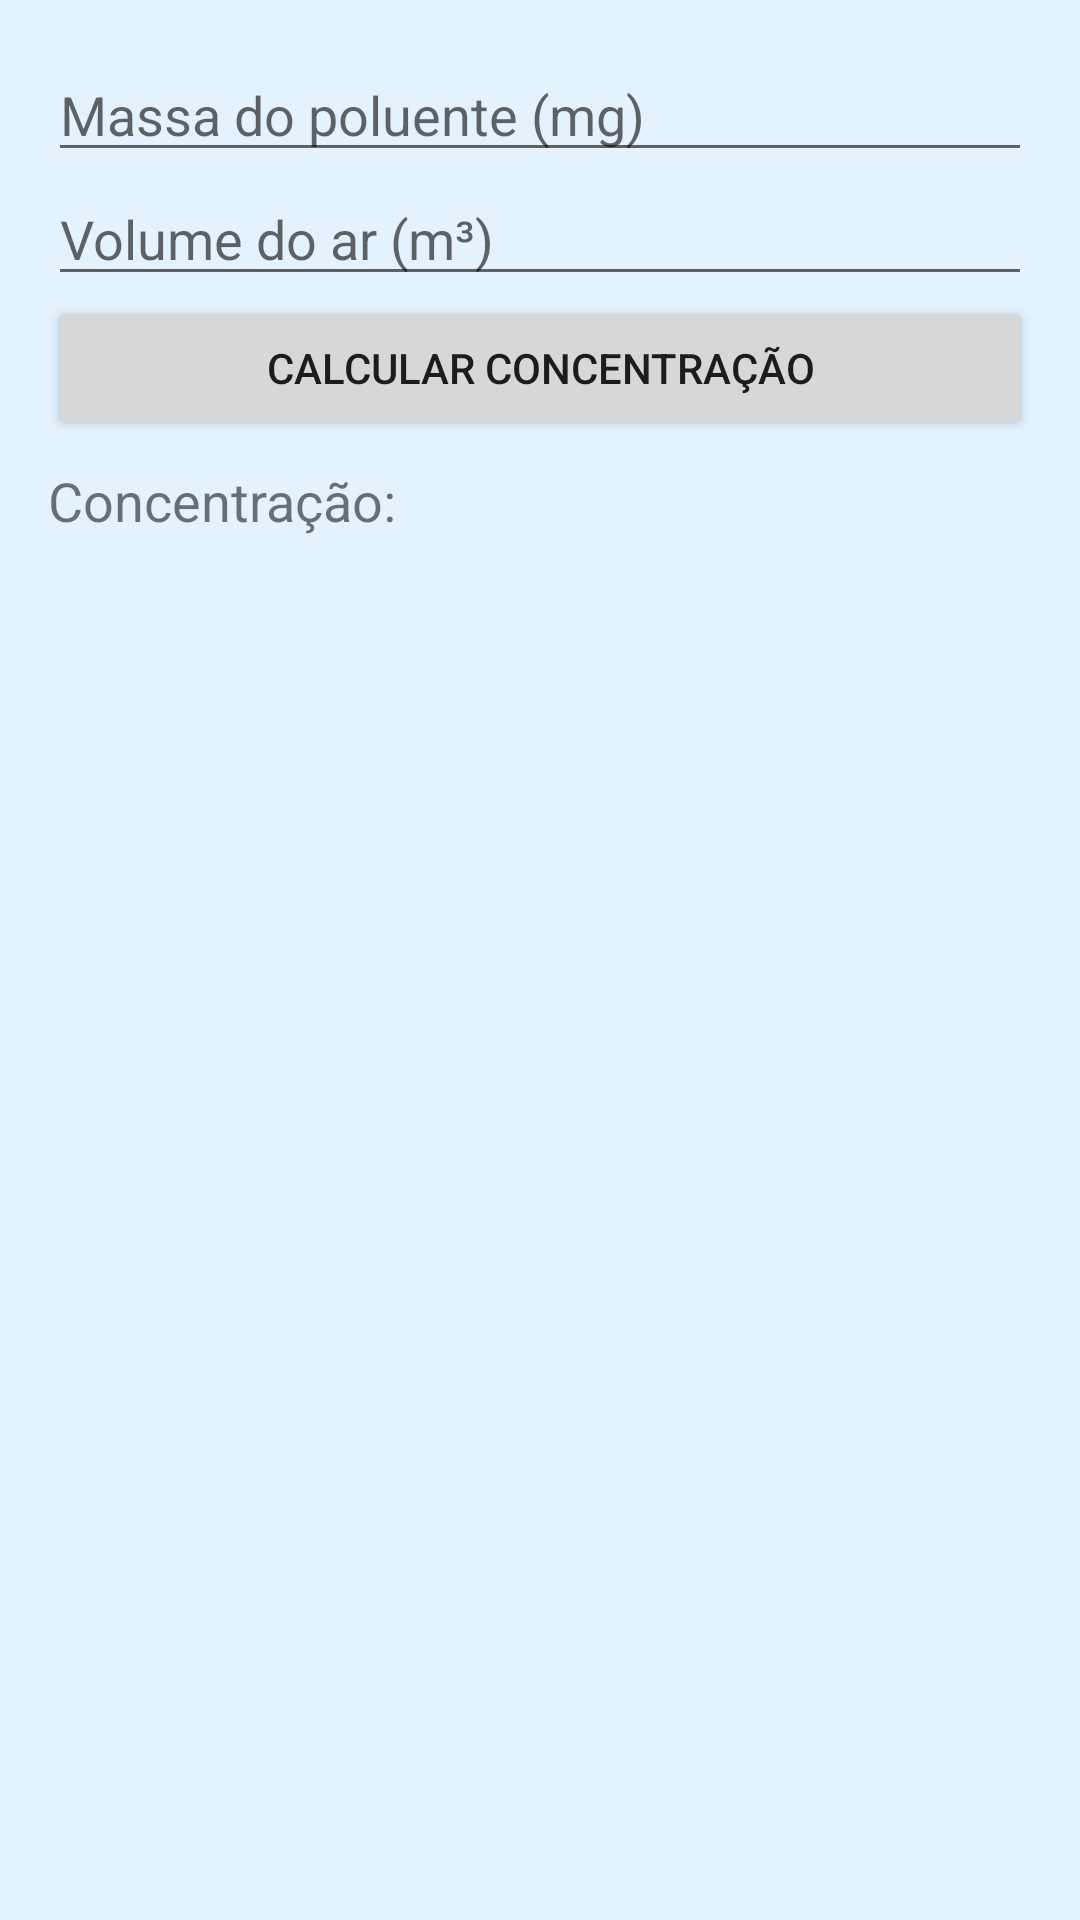

Android layout source for this screen:
<!-- AndroidManifest.xml: application theme Theme.Farmacia_app -->
<!-- res/layout/layout_concentracao.xml -->
<?xml version="1.0" encoding="utf-8"?>
<LinearLayout xmlns:android="http://schemas.android.com/apk/res/android" android:id="@+id/layoutConcentracao"
              android:orientation="vertical"
              android:layout_width="match_parent"
              android:layout_height="wrap_content"
              android:background="#E3F2FD"
              android:padding="16dp">

    <EditText
            android:id="@+id/edtMassa"
            android:hint="Massa do poluente (mg)"
            android:inputType="numberDecimal"
            android:layout_width="match_parent"
            android:layout_height="wrap_content" />

    <EditText
            android:id="@+id/edtVolume"
            android:hint="Volume do ar (m³)"
            android:inputType="numberDecimal"
            android:layout_width="match_parent"
            android:layout_height="wrap_content" />

    <Button
            android:id="@+id/btnCalcularConcentracao"
            android:text="Calcular Concentração"
            android:layout_width="match_parent"
            android:layout_height="wrap_content" />

    <TextView
            android:id="@+id/txtResultadoConcentracao"
            android:text="Concentração: "
            android:textSize="18sp"
            android:paddingTop="8dp"
            android:layout_width="match_parent"
            android:layout_height="wrap_content" />

</LinearLayout>
<!-- resources referenced by this layout -->
<resources>
  <style name="Theme.Farmacia_app" parent="Theme.MaterialComponents.DayNight.DarkActionBar">
          <item name="colorPrimary">@color/purple_500</item>
          <item name="colorPrimaryVariant">@color/purple_700</item>
          <item name="colorOnPrimary">@color/white</item>
          <item name="colorSecondary">@color/teal_200</item>
          <item name="colorSecondaryVariant">@color/teal_700</item>
          <item name="colorOnSecondary">@color/black</item>
          <item name="android:statusBarColor">?attr/colorPrimaryVariant</item>
          <item name="colorAccent">@color/yellow</item>
          <item name="popupMenuStyle">@style/PopupMenuStyle</item>
  
      </style>
  <color name="purple_500">#FF6200EE</color>
  <color name="purple_700">#FF3700B3</color>
  <color name="white">#FFFFFFFF</color>
  <color name="teal_200">#FF03DAC5</color>
  <color name="teal_700">#FF018786</color>
  <color name="black">#FF000000</color>
  <color name="yellow">#FFFF00</color>
  <style name="PopupMenuStyle" parent="ThemeOverlay.MaterialComponents.Light">
          <item name="android:popupBackground">@color/menu_default</item>
      </style>
  <color name="menu_default">#F5F5F5</color>
</resources>
